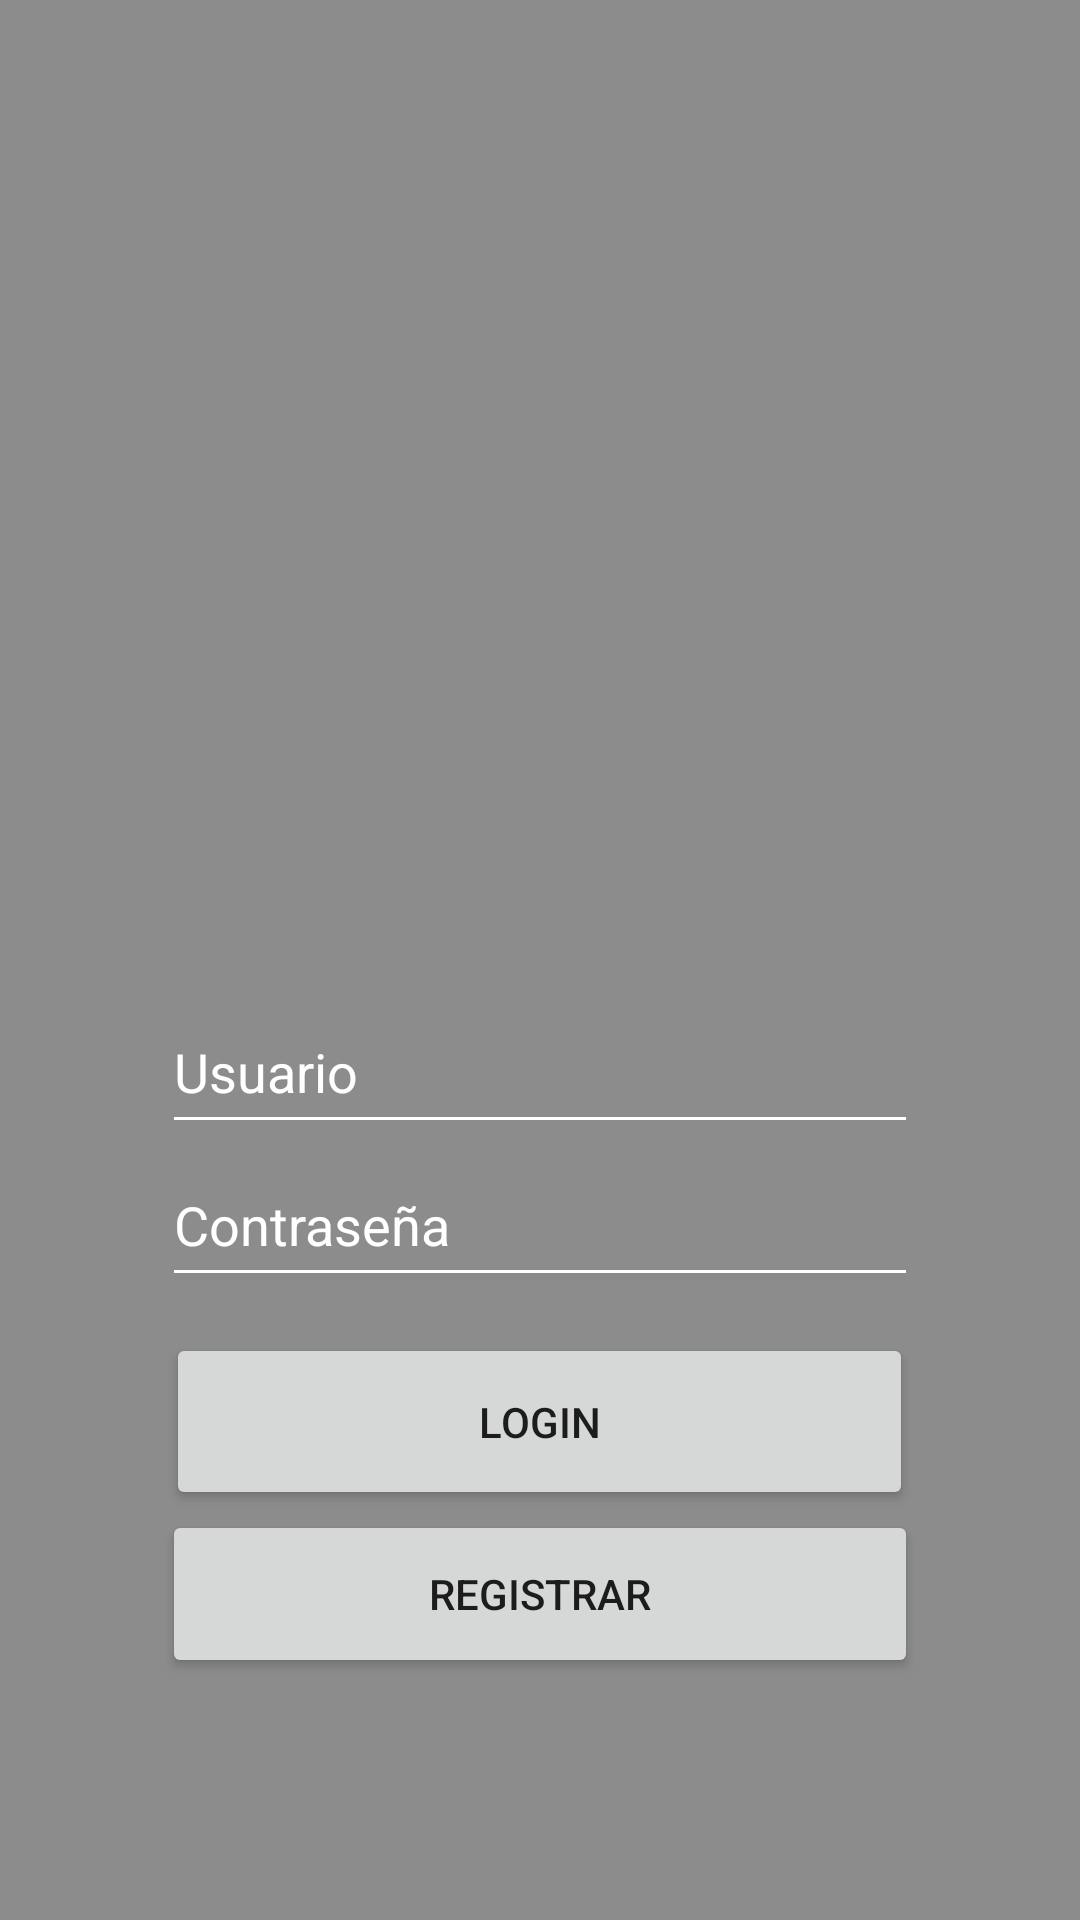

Here is an Android app screen rendered from its layout file. Give the layout XML and the strings, colors and styles it references.
<!-- AndroidManifest.xml: application theme Theme.Music -->
<!-- res/layout/activity_login.xml -->
<?xml version="1.0" encoding="utf-8"?>
<LinearLayout xmlns:android="http://schemas.android.com/apk/res/android"
    xmlns:app="http://schemas.android.com/apk/res-auto"
    xmlns:tools="http://schemas.android.com/tools"
    android:layout_width="match_parent"
    android:layout_height="match_parent"
    android:background="#8c8c8c"
    android:orientation="vertical"
    android:gravity="center"
    tools:context=".Login">

    <ImageView

        android:id="@+id/imageView"
        android:layout_width="250dp"
        android:layout_height="250dp"
        app:srcCompat="@drawable/marshall" />
    <LinearLayout
        android:layout_width="match_parent"
        android:layout_height="wrap_content"
        android:orientation="horizontal"
        android:gravity="center">

    <EditText
        android:id="@+id/editEmail"
        android:layout_width="252dp"
        android:layout_height="51dp"
        android:ems="20"
        android:hint="Usuario"
        android:backgroundTint="@color/white"
        android:textColorHint="@color/white"
        android:inputType="textPersonName"
       >
    </EditText>
    </LinearLayout>
    <LinearLayout
        android:layout_width="match_parent"
        android:layout_height="wrap_content"
        android:orientation="horizontal"
        android:gravity="center">

    <EditText
        android:id="@+id/editPass"
        android:layout_width="252dp"
        android:layout_height="51dp"
        android:ems="12"
        android:backgroundTint="@color/white"
        android:textColorHint="@color/white"
        android:hint="Contraseña"
        android:inputType="textPersonName"/>
    </LinearLayout>
    <Space
        android:layout_width="335dp"
        android:layout_height="12dp" />
    <Button
        android:id="@+id/btnLogin"
        android:layout_width="249dp"
        android:layout_height="59dp"
        android:text="Login"
        android:radius="25dp" />

    <Button
        android:id="@+id/btnRegister"
        android:layout_width="252dp"
        android:layout_height="56dp"
        android:radius="50dp"
        android:text="Registrar" />

</LinearLayout>
<!-- resources referenced by this layout -->
<resources>
  <style name="Theme.Music" parent="Theme.MaterialComponents.DayNight.DarkActionBar">
          
          <item name="colorPrimary">@color/purple_500</item>
          <item name="colorAccent">@color/black</item>
          <item name="colorPrimaryVariant">@color/purple_700</item>
          <item name="colorOnPrimary">@color/white</item>
          
          <item name="colorSecondary">@color/teal_200</item>
          <item name="colorSecondaryVariant">@color/teal_700</item>
          <item name="colorOnSecondary">@color/black</item>
          
          <item name="android:statusBarColor">?attr/colorPrimaryVariant</item>
          
      </style>
  <!-- not gathered from this repository: default colours our renderer supplied (Android Studio template values) -->
  <color name="purple_500">#FF6200EE</color>
  <color name="purple_700">#FF3700B3</color>
  <color name="teal_200">#FF03DAC5</color>
  <color name="teal_700">#FF018786</color>
  <color name="black">#FF000000</color>
  <color name="white">#FFFFFFFF</color>
</resources>
